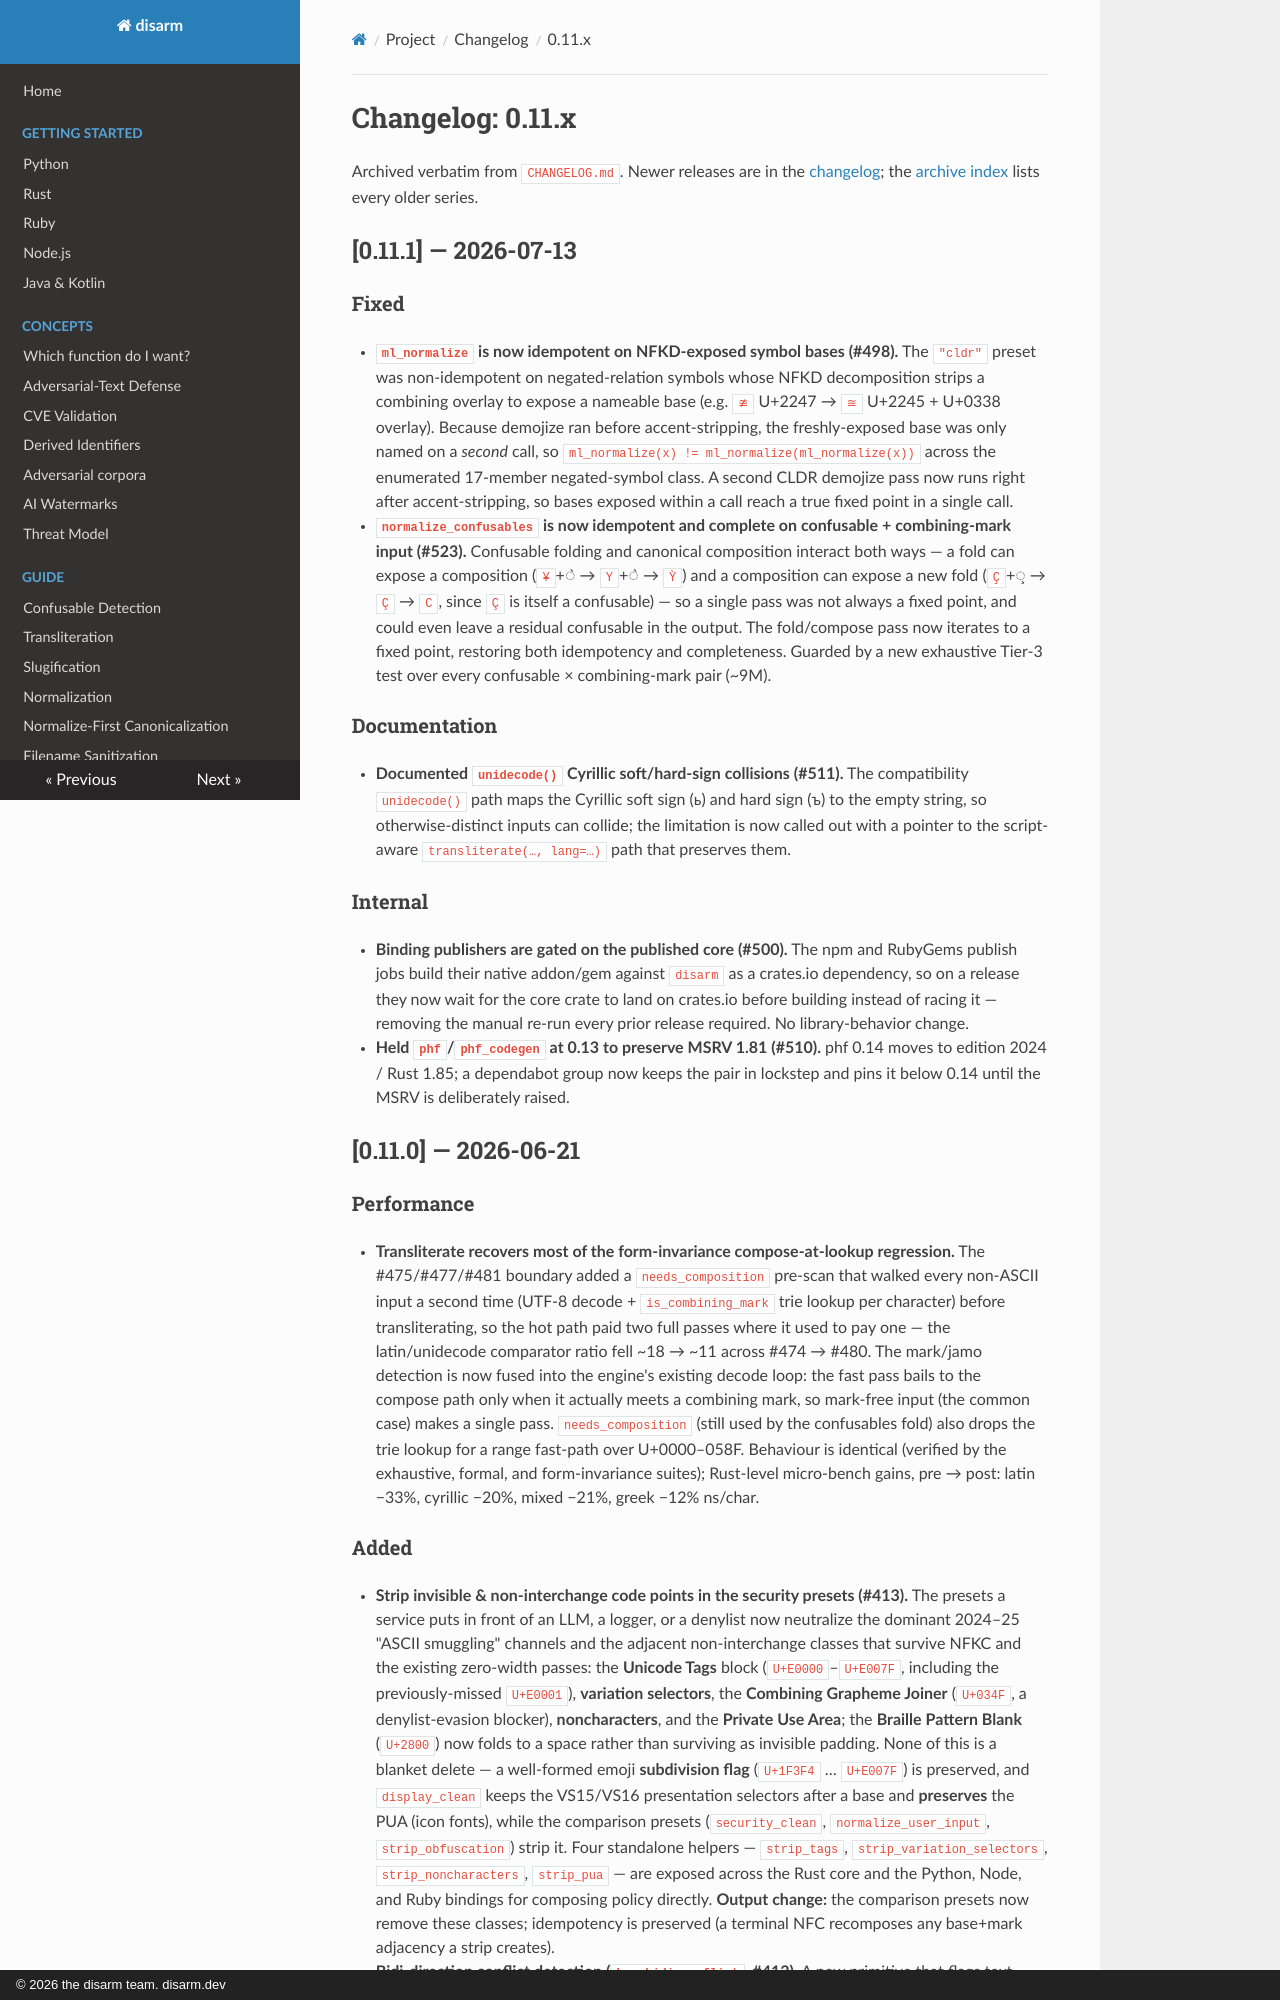

repository: raeq/disarm · page: changelog/0.11.html · generator: mkdocs · copyright: © 2026 the disarm team. disarm.dev

# Changelog: 0.11.x

Archived verbatim from `CHANGELOG.md`. Newer releases are in the [changelog](../CHANGELOG.md); the [archive index](index.md) lists every older series.

## [0.11.1] — 2026-07-13

### Fixed

- **`ml_normalize` is now idempotent on NFKD-exposed symbol bases (#498).** The
  `"cldr"` preset was non-idempotent on negated-relation symbols whose NFKD
  decomposition strips a combining overlay to expose a nameable base (e.g. `≇`
  U+2247 → `≅` U+2245 + U+0338 overlay). Because demojize ran before
  accent-stripping, the freshly-exposed base was only named on a *second* call,
  so `ml_normalize(x) != ml_normalize(ml_normalize(x))` across the enumerated
  17-member negated-symbol class. A second CLDR demojize pass now runs right
  after accent-stripping, so bases exposed within a call reach a true fixed
  point in a single call.
- **`normalize_confusables` is now idempotent and complete on confusable +
  combining-mark input (#523).** Confusable folding and canonical composition
  interact both ways — a fold can expose a composition (`¥`+◌̀ → `Y`+◌̀ → `Ỳ`) and
  a composition can expose a new fold (`Ҫ`+◌̧ → `Ç` → `C`, since `Ç` is itself a
  confusable) — so a single pass was not always a fixed point, and could even
  leave a residual confusable in the output. The fold/compose pass now iterates
  to a fixed point, restoring both idempotency and completeness. Guarded by a new
  exhaustive Tier-3 test over every confusable × combining-mark pair (~9M).

### Documentation

- **Documented `unidecode()` Cyrillic soft/hard-sign collisions (#511).** The
  compatibility `unidecode()` path maps the Cyrillic soft sign (ь) and hard sign
  (ъ) to the empty string, so otherwise-distinct inputs can collide; the
  limitation is now called out with a pointer to the script-aware
  `transliterate(…, lang=…)` path that preserves them.

### Internal

- **Binding publishers are gated on the published core (#500).** The npm and
  RubyGems publish jobs build their native addon/gem against `disarm` as a
  crates.io dependency, so on a release they now wait for the core crate to land
  on crates.io before building instead of racing it — removing the manual
  re-run every prior release required. No library-behavior change.
- **Held `phf`/`phf_codegen` at 0.13 to preserve MSRV 1.81 (#510).** phf 0.14
  moves to edition 2024 / Rust 1.85; a dependabot group now keeps the pair in
  lockstep and pins it below 0.14 until the MSRV is deliberately raised.

## [0.11.0] — 2026-06-21

### Performance

- **Transliterate recovers most of the form-invariance compose-at-lookup regression.**
  The #475/#477/#481 boundary added a `needs_composition` pre-scan that walked every
  non-ASCII input a second time (UTF-8 decode + `is_combining_mark` trie lookup per
  character) before transliterating, so the hot path paid two full passes where it used
  to pay one — the latin/unidecode comparator ratio fell ~18 → ~11 across #474 → #480.
  The mark/jamo detection is now fused into the engine's existing decode loop: the fast
  pass bails to the compose path only when it actually meets a combining mark, so
  mark-free input (the common case) makes a single pass. `needs_composition` (still used
  by the confusables fold) also drops the trie lookup for a range fast-path over
  U+0000–058F. Behaviour is identical (verified by the exhaustive, formal, and
  form-invariance suites); Rust-level micro-bench gains, pre → post: latin −33%,
  cyrillic −20%, mixed −21%, greek −12% ns/char.
